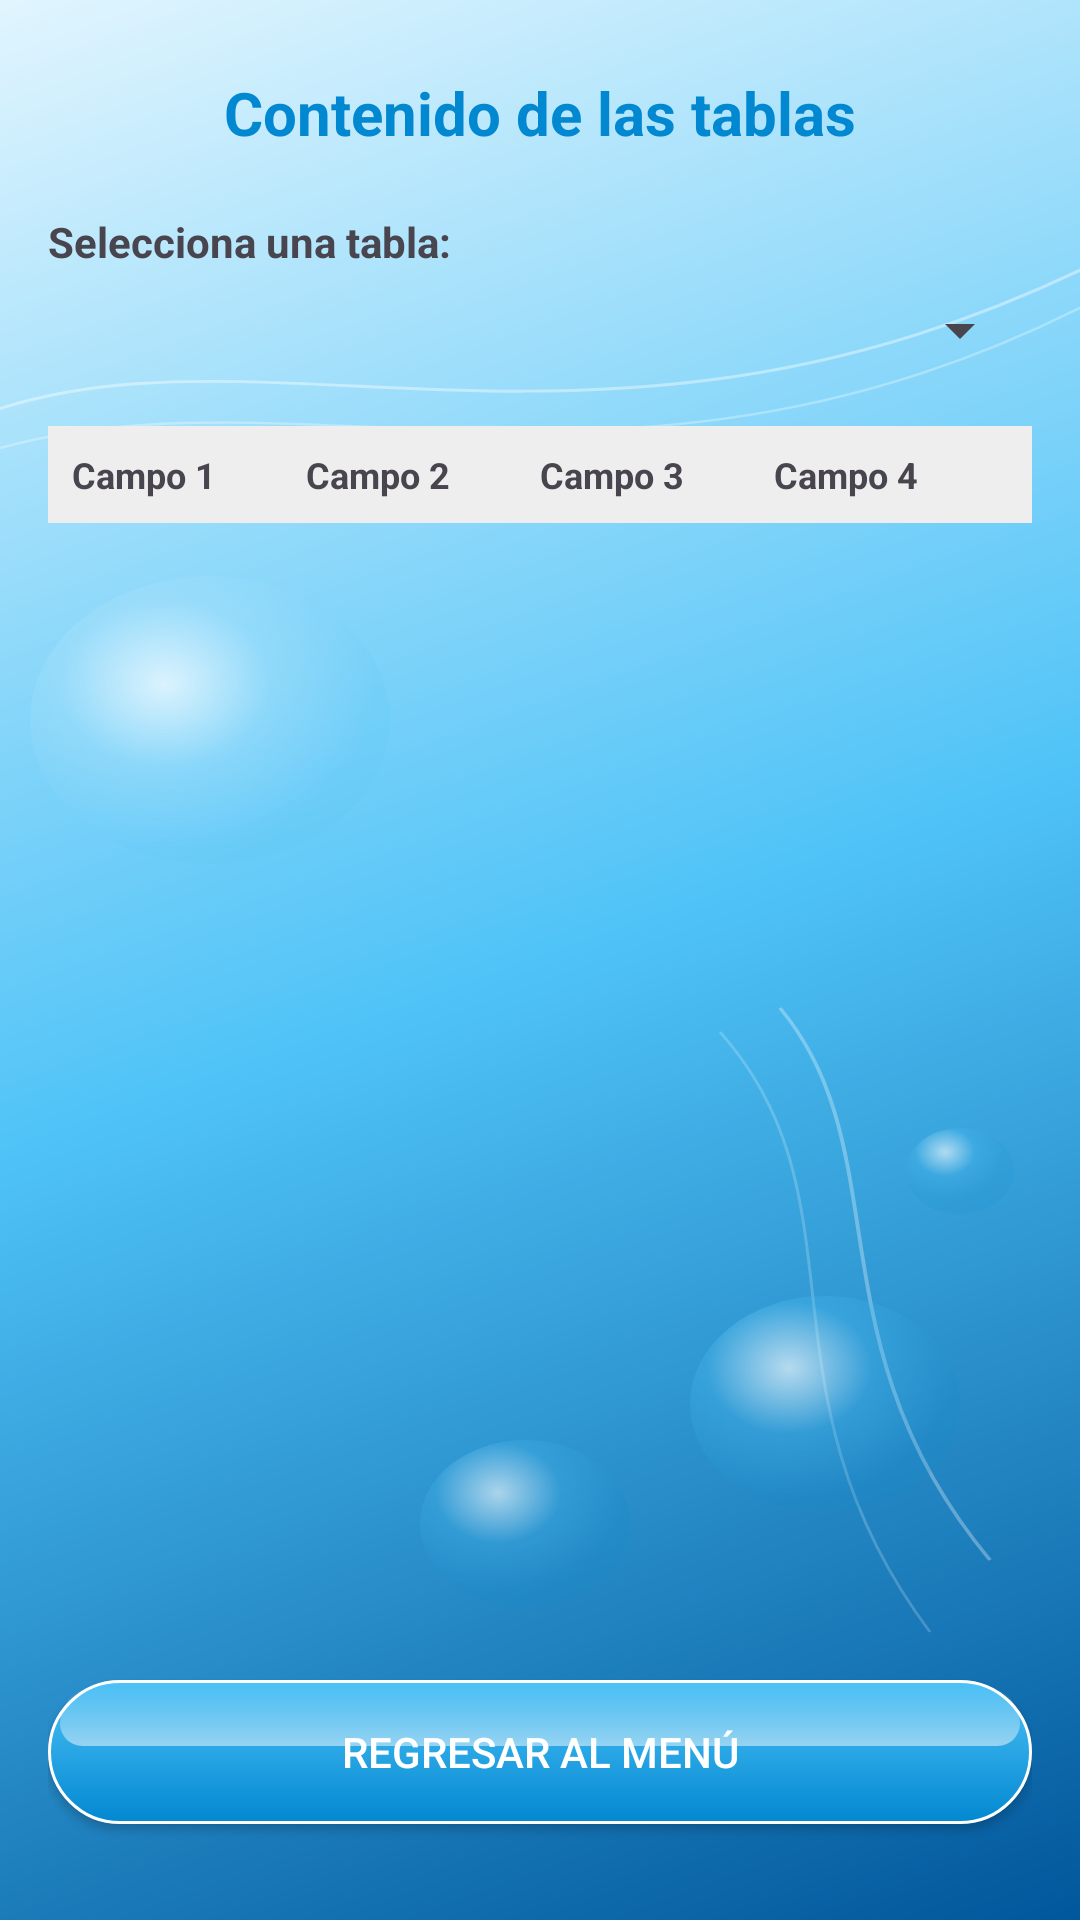

Layout XML and referenced resources for this Android screen:
<!-- AndroidManifest.xml: application theme Theme.ProyectoTheProyect -->
<!-- res/layout/activity_ver_tablas.xml -->
<?xml version="1.0" encoding="utf-8"?>
<androidx.constraintlayout.widget.ConstraintLayout
    xmlns:android="http://schemas.android.com/apk/res/android"
    xmlns:app="http://schemas.android.com/apk/res-auto"
    xmlns:tools="http://schemas.android.com/tools"
    android:id="@+id/main"
    android:layout_width="match_parent"
    android:layout_height="match_parent"
    android:padding="16dp"
    android:background="@drawable/bg_frutiger_gradient"
    tools:context=".VerTablasActivity">

    <TextView
        android:id="@+id/tvTituloTablas"
        android:layout_width="wrap_content"
        android:layout_height="wrap_content"
        android:text="Contenido de las tablas"
        android:textSize="20sp"
        android:textStyle="bold"
        android:textColor="@color/frutiger_azul_profundo"
        app:layout_constraintTop_toTopOf="parent"
        app:layout_constraintStart_toStartOf="parent"
        app:layout_constraintEnd_toEndOf="parent"
        android:layout_marginTop="8dp"/>

    <TextView
        android:id="@+id/lblSeleccionTabla"
        android:layout_width="wrap_content"
        android:layout_height="wrap_content"
        android:text="Selecciona una tabla:"
        android:textStyle="bold"
        app:layout_constraintTop_toBottomOf="@id/tvTituloTablas"
        app:layout_constraintStart_toStartOf="parent"
        android:layout_marginTop="20dp"/>

    <Spinner
        android:id="@+id/spinnerTablas"
        android:layout_width="0dp"
        android:layout_height="wrap_content"
        app:layout_constraintTop_toBottomOf="@id/lblSeleccionTabla"
        app:layout_constraintStart_toStartOf="parent"
        app:layout_constraintEnd_toEndOf="parent"
        android:layout_marginTop="8dp"/>

    <LinearLayout
        android:id="@+id/layoutEncabezados"
        android:layout_width="0dp"
        android:layout_height="wrap_content"
        android:orientation="horizontal"
        android:background="#EEEEEE"
        android:padding="8dp"
        app:layout_constraintTop_toBottomOf="@id/spinnerTablas"
        app:layout_constraintStart_toStartOf="parent"
        app:layout_constraintEnd_toEndOf="parent"
        android:layout_marginTop="20dp">

        <TextView
            android:id="@+id/tvColHead1"
            android:layout_width="0dp"
            android:layout_height="wrap_content"
            android:layout_weight="1"
            android:text="Campo 1"
            android:textStyle="bold"
            android:textSize="12sp"/>

        <TextView
            android:id="@+id/tvColHead2"
            android:layout_width="0dp"
            android:layout_height="wrap_content"
            android:layout_weight="1"
            android:text="Campo 2"
            android:textStyle="bold"
            android:textSize="12sp"/>

        <TextView
            android:id="@+id/tvColHead3"
            android:layout_width="0dp"
            android:layout_height="wrap_content"
            android:layout_weight="1"
            android:text="Campo 3"
            android:textStyle="bold"
            android:textSize="12sp"/>

        <TextView
            android:id="@+id/tvColHead4"
            android:layout_width="0dp"
            android:layout_height="wrap_content"
            android:layout_weight="1"
            android:text="Campo 4"
            android:textStyle="bold"
            android:textSize="12sp"/>

    </LinearLayout>

    <TextView
        android:id="@+id/tvTablaVacia"
        android:layout_width="wrap_content"
        android:layout_height="wrap_content"
        android:text="Esta tabla no tiene registros"
        android:textColor="#888888"
        android:visibility="gone"
        app:layout_constraintTop_toBottomOf="@id/layoutEncabezados"
        app:layout_constraintStart_toStartOf="parent"
        app:layout_constraintEnd_toEndOf="parent"
        android:layout_marginTop="24dp"/>

    <androidx.recyclerview.widget.RecyclerView
        android:id="@+id/rvContenidoTabla"
        android:layout_width="0dp"
        android:layout_height="0dp"
        app:layout_constraintTop_toBottomOf="@id/layoutEncabezados"
        app:layout_constraintStart_toStartOf="parent"
        app:layout_constraintEnd_toEndOf="parent"
        app:layout_constraintBottom_toTopOf="@id/btnVolverMenu"
        android:layout_marginTop="4dp"
        android:layout_marginBottom="16dp"
        tools:listitem="@layout/item_fila_tabla" />

    
    <Button
        android:id="@+id/btnVolverMenu"
        android:layout_width="0dp"
        android:layout_height="wrap_content"
        android:text="Regresar al menú"
        android:background="@drawable/btn_frutiger"
        android:textColor="@color/white"
        app:backgroundTint="@null"
        android:insetTop="0dp"
        android:insetBottom="0dp"
        app:layout_constraintBottom_toBottomOf="parent"
        app:layout_constraintStart_toStartOf="parent"
        app:layout_constraintEnd_toEndOf="parent"
        android:layout_marginBottom="16dp"/>

</androidx.constraintlayout.widget.ConstraintLayout>
<!-- res/layout/item_fila_tabla.xml (included above) -->
<?xml version="1.0" encoding="utf-8"?>
<LinearLayout
    xmlns:android="http://schemas.android.com/apk/res/android"
    android:id="@+id/llFila"
    android:layout_width="match_parent"
    android:layout_height="wrap_content"
    android:orientation="horizontal"
    android:padding="10dp"
    android:background="?android:attr/selectableItemBackground">

    <TextView
        android:id="@+id/tvCol1"
        android:layout_width="0dp"
        android:layout_height="wrap_content"
        android:layout_weight="1"
        android:text="--"
        android:textSize="13sp"/>

    <TextView
        android:id="@+id/tvCol2"
        android:layout_width="0dp"
        android:layout_height="wrap_content"
        android:layout_weight="1"
        android:text="--"
        android:textSize="13sp"/>

    <TextView
        android:id="@+id/tvCol3"
        android:layout_width="0dp"
        android:layout_height="wrap_content"
        android:layout_weight="1"
        android:text="--"
        android:textSize="13sp"/>

    <TextView
        android:id="@+id/tvCol4"
        android:layout_width="0dp"
        android:layout_height="wrap_content"
        android:layout_weight="1"
        android:text="--"
        android:textSize="13sp"/>

</LinearLayout>
<!-- resources referenced by this layout -->
<resources>
  <color name="frutiger_azul_profundo">#0288D1</color>
  <color name="white">#FFFFFFFF</color>
  <!-- drawable bg_frutiger_gradient: vector/xml drawable (drawable, 3467 chars, omitted) -->
  <!-- drawable btn_frutiger (drawable) -->
  <?xml version="1.0" encoding="utf-8"?>
  <layer-list xmlns:android="http://schemas.android.com/apk/res/android">
  
      
      <item>
          <shape android:shape="rectangle">
              <corners android:radius="24dp"/>
              <gradient
                  android:startColor="@color/frutiger_azul_profundo"
                  android:endColor="@color/frutiger_cian"
                  android:angle="90"/>
              <stroke
                  android:width="1dp"
                  android:color="@color/frutiger_blanco_brillo"/>
          </shape>
      </item>
  
      
      <item android:top="2dp" android:left="4dp" android:right="4dp" android:bottom="26dp">
          <shape android:shape="rectangle">
              <corners
                  android:topLeftRadius="20dp"
                  android:topRightRadius="20dp"
                  android:bottomLeftRadius="12dp"
                  android:bottomRightRadius="12dp"/>
              <gradient
                  android:startColor="#80FFFFFF"
                  android:endColor="#00FFFFFF"
                  android:angle="90"/>
          </shape>
      </item>
  
  </layer-list>
  <style name="Theme.ProyectoTheProyect" parent="Base.Theme.ProyectoTheProyect" />
  <color name="frutiger_cian">#4FC3F7</color>
  <color name="frutiger_blanco_brillo">#FFFFFF</color>
  <style name="Base.Theme.ProyectoTheProyect" parent="Theme.Material3.Light.NoActionBar">
          
          
      </style>
</resources>
